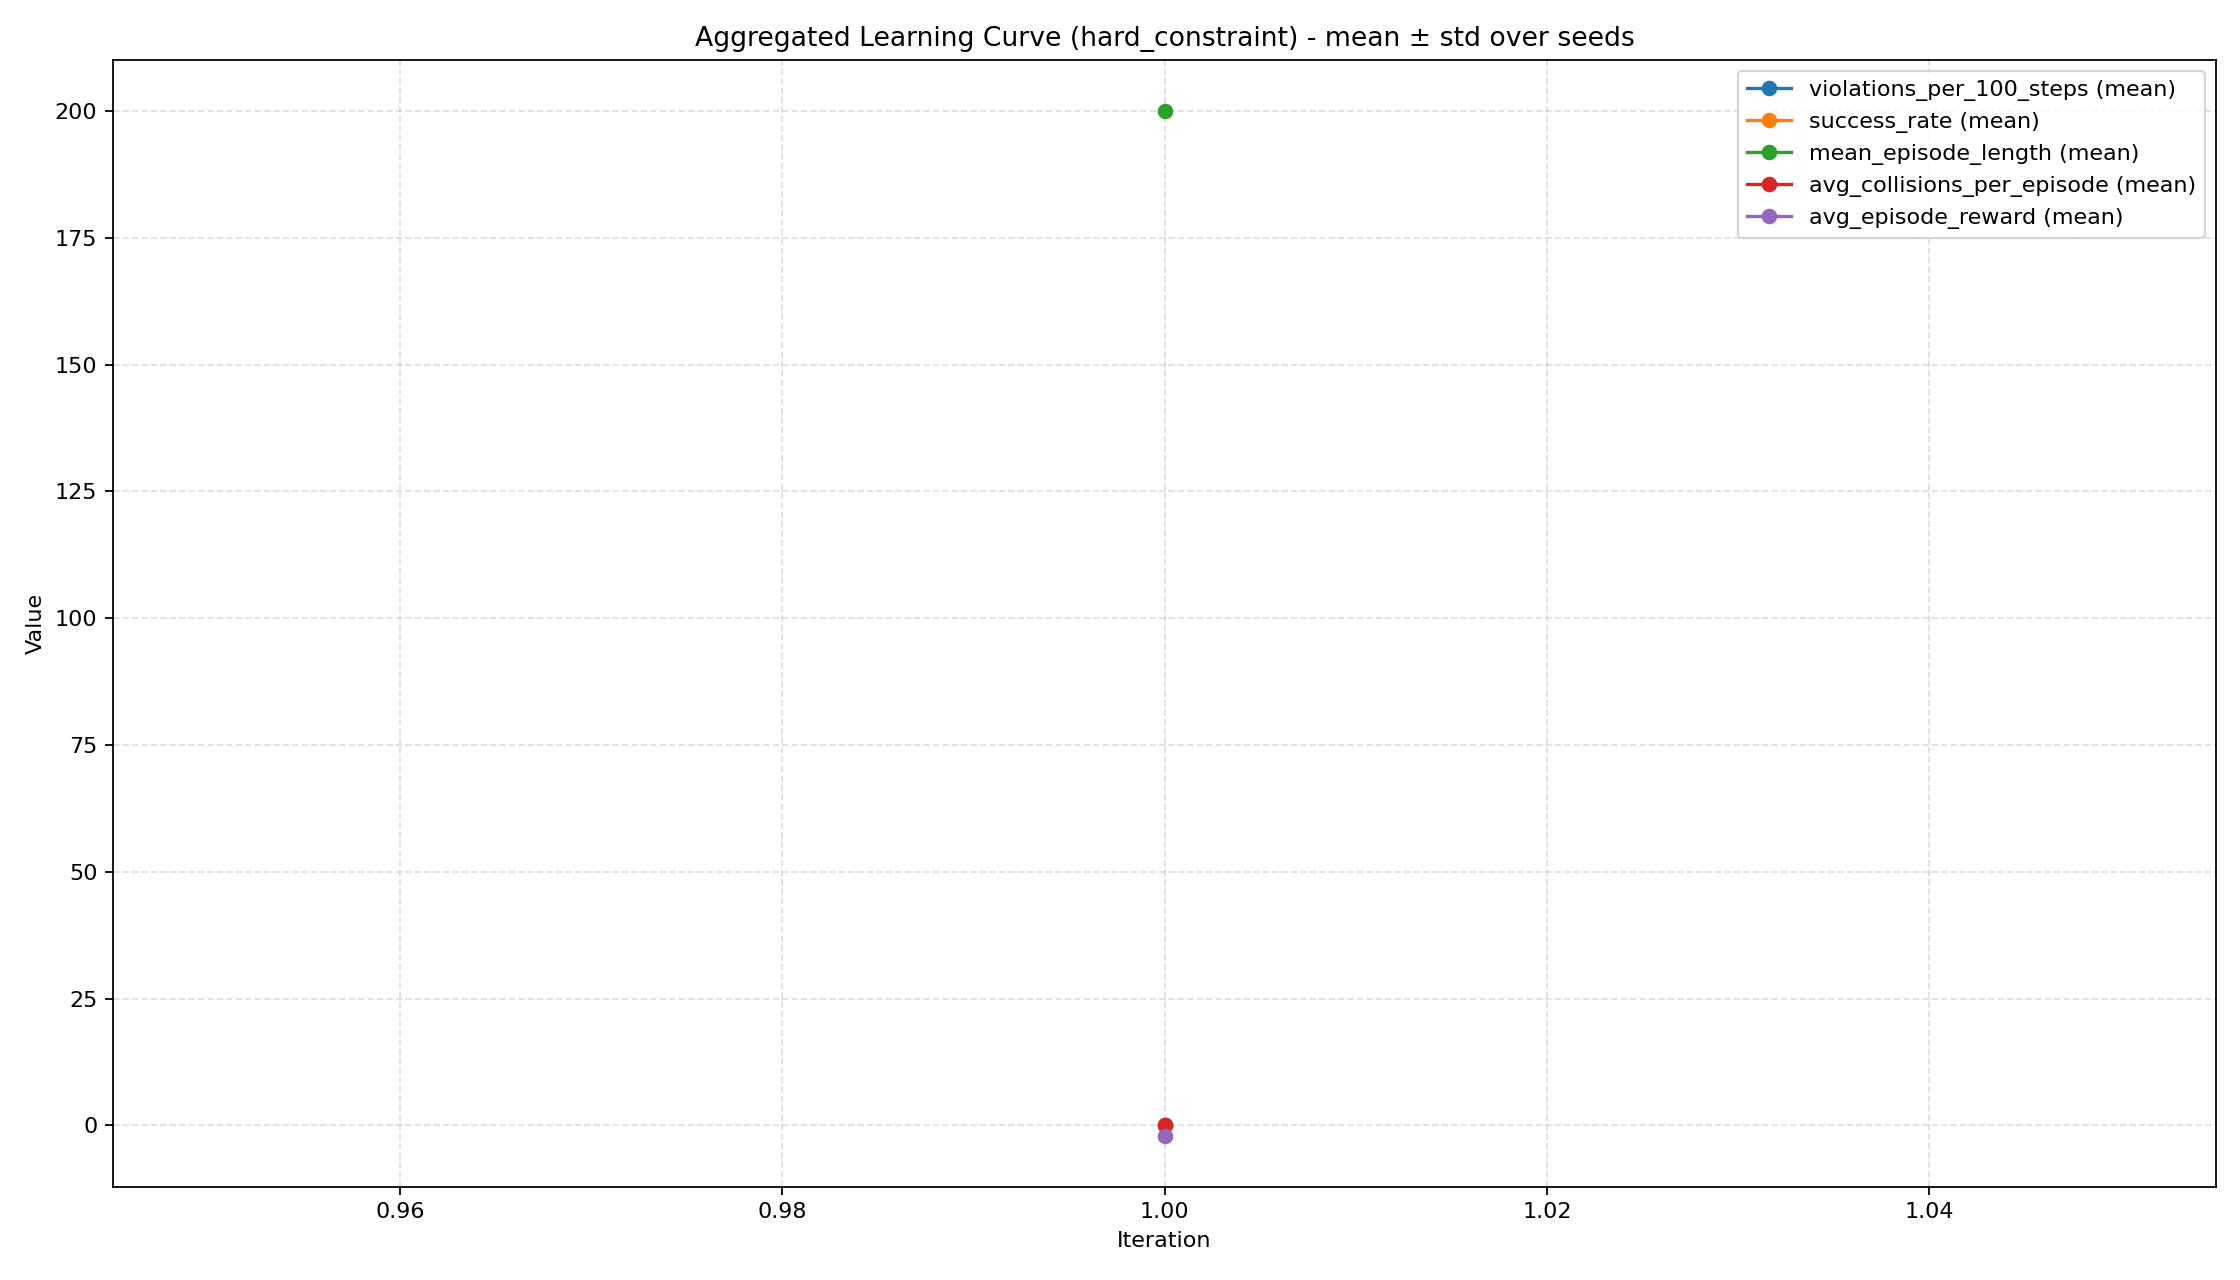

Source data for this figure (header and first rows):
iteration, timesteps, violations_per_100_steps_mean, violations_per_100_steps_std, success_rate_mean, success_rate_std, mean_episode_length_mean, mean_episode_length_std, avg_collisions_per_episode_mean, avg_collisions_per_episode_std, avg_episode_reward_mean, avg_episode_reward_std
1, 512, 0.0, 0.0, 0.0, 0.0, 200.0, 0.0, 0.0, 0.0, -1.983, 0.0
